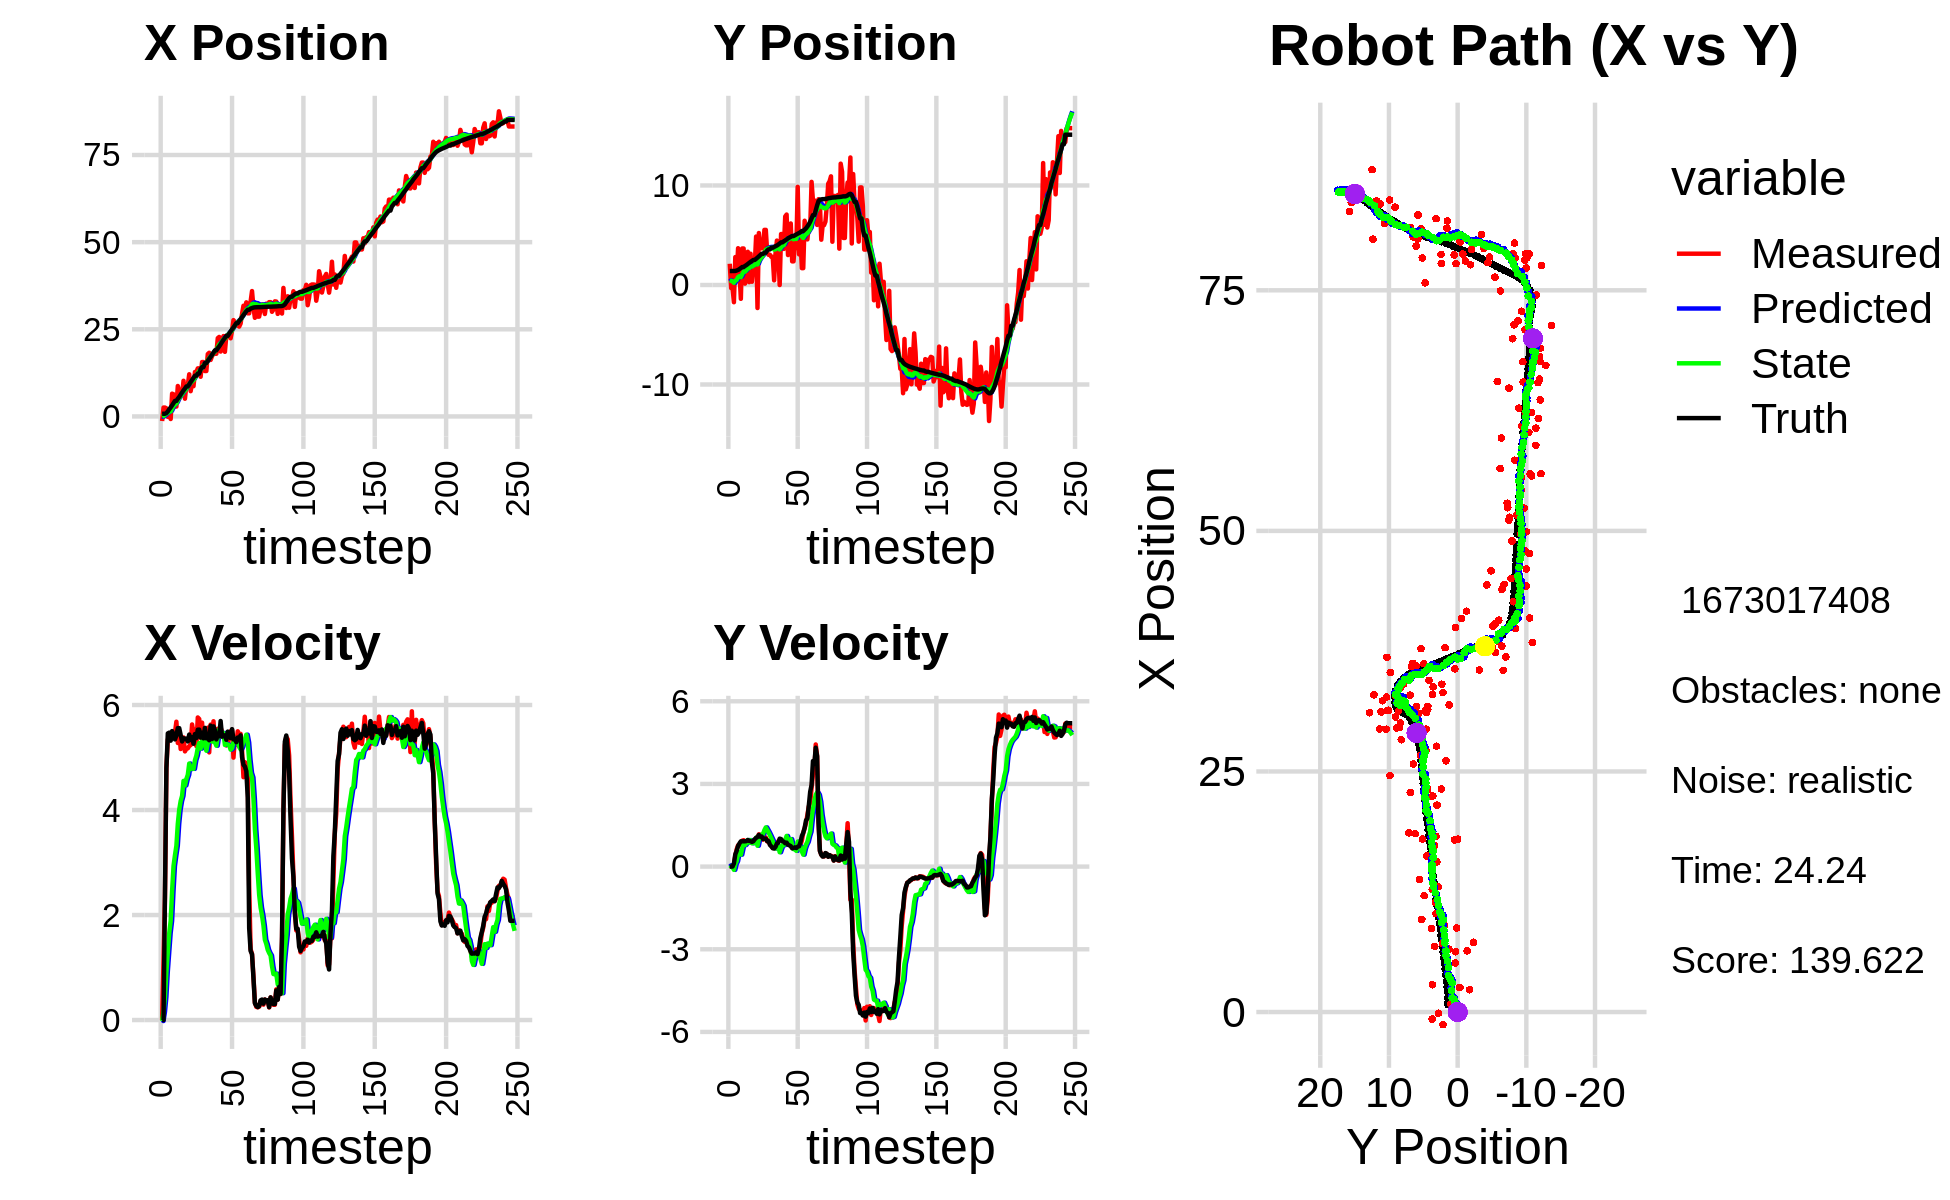

The file beside this chart, header and first rows:
4.039466381807443190e-02, 4.783689380072811304e+00, 0.000000000000000000e+00, -0.000000000000000000e+00, 0.000000000000000000e+00, 0.000000000000000000e+00, 0.000000000000000000e+00, 0.000000000000000000e+00, 3.051228908581235001e-03, 3.473285118793750237e-01, 0.000000000000000000e+00, 0.000000000000000000e+00, 7.709320185074312048e-01, 1.402896762421391053e+00, 0.000000000000000000e+00, 0.000000000000000000e+00, 0.000000000000000000e+00, 4.015202575828880072e-04
-1.314341485486604677e+00, 2.134339749641313677e+00, 0.000000000000000000e+00, 0.000000000000000000e+00, 3.051228908581235001e-03, 3.473285118793750237e-01, 0.000000000000000000e+00, 0.000000000000000000e+00, -9.431238599774330322e-02, 4.710955616172274318e-01, -1.897893928086507101e-02, 4.551544275013069685e-02, 7.709320185074312048e-01, 1.402896762421391053e+00, 0.000000000000000000e+00, 0.000000000000000000e+00, 0.000000000000000000e+00, -8.177481504390016198e-05
2.551375806081454201e+00, -3.115587123365538558e-01, 1.146999785334433808e+00, 6.241950875055144680e-04, -9.621027992582981136e-02, 4.756471058922405182e-01, -1.897893928086507101e-02, 4.551544275013069685e-02, 1.341557546298427772e-01, 4.188712820588577079e-01, 1.536935267603746214e-01, 8.478500666301874711e-03, 7.742241023325885374e-01, 1.402896772773592815e+00, 0.000000000000000000e+00, 0.000000000000000000e+00, 0.000000000000000000e+00, -5.441980320028960705e-04
2.551375806081454201e+00, -3.115587123365538558e-01, 2.336999743886135850e+00, 8.353676350350239688e-04, 1.495251073058802282e-01, 4.197191321254878926e-01, 1.536935267603746214e-01, 8.478500666301874711e-03, 4.141559199174738026e-01, 3.675455444904414670e-01, 4.387124593490178692e-01, -2.613242265432304950e-02, 7.742241023325885374e-01, 1.402896772773592815e+00, 2.399999999999999911e+00, 2.000000000000000042e-03, 2.400000095367431641e+00, -3.574530128389596939e-04
2.317594110558338194e+00, -1.731976607357688991e+00, 4.796361044284341624e+00, 7.828840338083865869e-02, 4.580271658523755729e-01, 3.649323022250091642e-01, 4.387124593490178692e-01, -2.613242265432304950e-02, 7.893508017947576949e-01, 2.196145118366521765e-01, 9.239263359677740706e-01, -1.178475280365584577e-01, 9.619720580431307955e-01, 1.403062244955182836e+00, 4.799000000000000377e+00, 1.120000000000000023e-01, 4.800000190734863281e+00, -1.632100902497768402e-02
-1.217615011311840301e-01, 2.803402135170835585e+00, 5.340837507325482569e+00, 3.892042196872542159e-01, 8.817434353915351020e-01, 2.078297590329963307e-01, 9.239263359677740706e-01, -1.178475280365584577e-01, 9.980051110458723063e-01, 4.251337722189951207e-01, 1.293348751847617439e+00, 9.227885940134628040e-02, 1.437626660047918392e+00, 1.411314914118491082e+00, 5.458999999999999631e+00, 4.450000000000000067e-01, 5.477000236511230469e+00, -7.274466753005981445e-02
8.337844014337030263e-01, 9.693388697868309256e-01, 5.335987927537679809e+00, 6.295739788906150602e-01, 1.127339986230634139e+00, 4.343616581591297487e-01, 1.293348751847617439e+00, 9.227885940134628040e-02, 1.298176559603724023e+00, 5.043954115574111885e-01, 1.657251452904261457e+00, 1.947987042538378288e-01, 2.066883862235121327e+00, 1.453418141831056998e+00, 5.474000000000000199e+00, 5.739999999999999547e-01, 5.504000186920166016e+00, -1.174434348940849304e-01
-7.351700662993690960e-01, 3.694386867899215332e+00, 5.344328575276930060e+00, 7.734035876867451087e-01, 1.463901704894150058e+00, 5.238752819827949825e-01, 1.657251452904261457e+00, 1.947987042538378288e-01, 1.455183710391046326e+00, 7.924340531417637390e-01, 1.887802424731849227e+00, 4.550984965096110391e-01, 2.590451061759203366e+00, 1.511706738134990902e+00, 5.320999999999999730e+00, 7.449999999999999956e-01, 5.373000144958496094e+00, -1.437171101570129395e-01
6.532551109370748676e+00, 1.280815689737036411e+00, 5.371050168601590791e+00, 7.772705984543095692e-01, 1.643963952864231359e+00, 8.379439027927249040e-01, 1.887802424731849227e+00, 4.550984965096110391e-01, 2.263234914682874521e+00, 8.898314406807694699e-01, 2.460802061540491081e+00, 5.235060294512829948e-01, 3.204651653825096425e+00, 1.598888455177628565e+00, 5.503000000000000114e+00, 8.409999999999999698e-01, 5.566999912261962891e+00, -1.437171101570129395e-01
6.357501804686894076e+00, -1.389709428997459639e+00, 5.445894265805025114e+00, 8.953196273760254398e-01, 2.509315120836923541e+00, 9.421820436258977471e-01, 2.460802061540491081e+00, 5.235060294512829948e-01, 3.014855632204975322e+00, 7.896862607335790596e-01, 2.934310644973324944e+00, 4.327992245857749110e-01, 3.834023296886634125e+00, 1.701390786456765003e+00, 5.437999999999999723e+00, 9.150000000000000355e-01, 5.513999938964843750e+00, -1.629450768232345581e-01
2.834854900783797760e+00, 3.667933537257939136e+00, 5.477727783125165395e+00, 9.412031179690666383e-01, 3.308286696702307683e+00, 8.329661831921565396e-01, 2.934310644973324944e+00, 4.327992245857749110e-01, 3.399348866441543660e+00, 1.075756508151165747e+00, 3.138188605522057806e+00, 6.693006485105477132e-01, 4.452980816442155820e+00, 1.807448699199724729e+00, 5.344999999999999751e+00, 9.190000000000000391e-01, 5.422999858856201172e+00, -1.701620370149612427e-01
2.834854900783797760e+00, 3.667933537257939136e+00, 5.681721823316426168e+00, 9.584790501531281759e-01, 3.713167726993749529e+00, 1.142686573002220429e+00, 3.138188605522057806e+00, 6.693006485105477132e-01, 3.767420133484141953e+00, 1.349700018141401614e+00, 3.318614550844015021e+00, 8.595232457851076369e-01, 4.452980816442155820e+00, 1.807448699199724729e+00, 5.416999999999999815e+00, 9.170000000000000373e-01, 5.493999958038330078e+00, -1.671217083930969238e-01
8.731783687937401339e+00, 1.377595793593387463e-01, 5.276686958751832357e+00, 8.704477409726406600e-01, 4.099281588568543633e+00, 1.435652342719912378e+00, 3.318614550844015021e+00, 8.595232457851076369e-01, 4.629947007428524053e+00, 1.338575318612839737e+00, 3.740066800402506164e+00, 7.820037081974442472e-01, 5.072415172579920473e+00, 1.912027133492847586e+00, 5.559999999999999609e+00, 9.190000000000000391e-01, 5.635000228881835938e+00, -1.634886860847473145e-01
7.124469458651080167e+00, 2.194844393905214908e+00, 5.501646846744509212e+00, 9.075573568819012005e-01, 5.003953687468774447e+00, 1.416775689432584251e+00, 3.740066800402506164e+00, 7.820037081974442472e-01, 5.293363816379931031e+00, 1.482901051101896739e+00, 4.009194729595559892e+00, 8.455767274364150987e-01, 5.602341472622628160e+00, 1.999760521957351767e+00, 5.559000000000000163e+00, 9.250000000000000444e-01, 5.635000228881835938e+00, -1.689813733100891113e-01
6.830153346123496227e+00, 3.338379397138088844e+00, 5.161815424166031896e+00, 9.247686666121710530e-01, 5.694283289339487020e+00, 1.567458723845538193e+00, 4.009194729595559892e+00, 8.455767274364150987e-01, 5.860595460304981685e+00, 1.705788051442342024e+00, 4.171465655928962235e+00, 9.639660918047892046e-01, 6.243010342334680551e+00, 2.108771695300946103e+00, 5.427999999999999936e+00, 9.649999999999999689e-01, 5.513000011444091797e+00, -1.772750169038772583e-01
6.267222404501676003e+00, 2.870733274929291312e-01, 5.317339223586845520e+00, 9.526316420962434028e-01, 6.277742025897877554e+00, 1.802184660622820900e+00, 4.171465655928962235e+00, 9.639660918047892046e-01, 6.337666839241401284e+00, 1.687121884790387050e+00, 4.271410021824824987e+00, 8.697735121044326556e-01, 6.864023983011251495e+00, 2.219574882654710368e+00, 5.306000000000000050e+00, 9.310000000000000497e-01, 5.387000083923339844e+00, -1.772750169038772583e-01
1.023118692615087433e+01, 3.143143786498345804e+00, 5.382221277104214607e+00, 9.359813915648835803e-01, 6.764807841423883694e+00, 1.774099236000830304e+00, 4.271410021824824987e+00, 8.697735121044326556e-01, 7.144989801616571157e+00, 1.881452417633404206e+00, 4.554449360166797689e+00, 9.621327399208083886e-01, 7.475344478557254035e+00, 2.326168312208630962e+00, 5.366999999999999993e+00, 9.250000000000000444e-01, 5.446000099182128906e+00, -1.721805185079574585e-01
5.087218105548033442e+00, 3.258821507348589330e-01, 5.116769596020388278e+00, 8.567467531600185815e-01, 7.600434737633251281e+00, 1.977665691625485112e+00, 4.554449360166797689e+00, 9.621327399208083886e-01, 7.397290023511843948e+00, 1.846577188439727069e+00, 4.468840769792532974e+00, 8.473684833413949180e-01, 7.988421261447403943e+00, 2.412959529965170269e+00, 5.354000000000000092e+00, 8.950000000000000178e-01, 5.427999973297119141e+00, -1.659000366926193237e-01
8.990099787462972003e+00, 1.923436714358611521e+00, 5.165728808846375308e+00, 8.850585928597336505e-01, 7.844174100491096979e+00, 1.931314036773866594e+00, 4.468840769792532974e+00, 8.473684833413949180e-01, 7.987434299215218303e+00, 1.932963372481683484e+00, 4.591071419617750671e+00, 8.517031447193970095e-01, 8.603449642740812919e+00, 2.517126156258818526e+00, 5.360999999999999766e+00, 9.190000000000000391e-01, 5.439000129699707031e+00, -1.696851998567581177e-01
8.990099787462972003e+00, 1.923436714358611521e+00, 5.174475581498119148e+00, 9.666942711641492991e-01, 8.446541441176993459e+00, 2.018133686953623052e+00, 4.591071419617750671e+00, 8.517031447193970095e-01, 8.527912142354438174e+00, 2.017823084923010768e+00, 4.671059902037183242e+00, 8.605868338287195884e-01, 8.603449642740812919e+00, 2.517126156258818526e+00, 5.306000000000000050e+00, 9.929999999999999938e-01, 5.397999763488769531e+00, -1.846907287836074829e-01
1.209263330675047321e+01, 4.867815806507918452e+00, 5.218645452637343141e+00, 1.023162712180500034e+00, 8.995018132558156410e+00, 2.103881768305882805e+00, 4.671059902037183242e+00, 8.605868338287195884e-01, 9.311489103955922886e+00, 2.322544107125998458e+00, 4.884780795799483322e+00, 1.051036717254648645e+00, 9.214423001046830208e+00, 2.629148317962349157e+00, 5.437000000000000277e+00, 1.042000000000000037e+00, 5.537000179290771484e+00, -1.936033368110656738e-01
7.249700843858733812e+00, -2.314544843207492875e+00, 5.237290534490128380e+00, 1.026818249367392522e+00, 9.799967183535871484e+00, 2.427647778851463212e+00, 4.884780795799483322e+00, 1.051036717254648645e+00, 9.581965430112051152e+00, 2.067607098700242396e+00, 4.778796216998504320e+00, 7.567709381389875478e-01, 9.836190044737335825e+00, 2.749773336641485155e+00, 5.333000000000000185e+00, 1.072999999999999954e+00, 5.440000057220458984e+00, -1.936033368110656738e-01
9.624911367588829592e+00, 5.221654964605593641e+00, 5.629315581640645050e+00, 1.171881428429450089e+00, 1.005984505181190158e+01, 2.143284192514141040e+00, 4.778796216998504320e+00, 7.567709381389875478e-01, 1.006453948661914488e+01, 2.400805797037742995e+00, 4.829512252958583218e+00, 9.988361976591046965e-01, 1.044936257584854999e+01, 2.875497891335129896e+00, 5.387999999999999901e+00, 1.149999999999999911e+00, 5.508999824523925781e+00, -2.052434086799621582e-01
8.677934229135690458e+00, 3.811167372574294721e+00, 5.460740192649548241e+00, 1.157168128803920615e+00, 1.054749071191500320e+01, 2.500689416803653309e+00, 4.829512252958583218e+00, 9.988361976591046965e-01, 1.040738838544250733e+01, 2.609229331165467514e+00, 4.784255166781059998e+00, 1.099541600825367116e+00, 1.106312447750200612e+01, 3.005519105386611933e+00, 5.261999999999999567e+00, 1.084000000000000075e+00, 5.372000217437744141e+00, -2.088177800178527832e-01
1.275399130544172621e+01, 3.689060820533264895e+00, 5.535834064227037388e+00, 1.125052936388050151e+00, 1.088581390212061351e+01, 2.719183491248004181e+00, 4.784255166781059998e+00, 1.099541600825367116e+00, 1.109904063727138102e+01, 2.794058585952633234e+00, 4.949743641828216134e+00, 1.162366163648156370e+00, 1.167789918164221774e+01, 3.130497767118382235e+00, 5.445999999999999730e+00, 1.094000000000000083e+00, 5.554999828338623047e+00, -2.005003243684768677e-01
1.275399130544172621e+01, 3.689060820533264895e+00, 5.218109554730369304e+00, 9.781686137110749968e-01, 1.159401500145420272e+01, 2.910295202317448648e+00, 4.949743641828216134e+00, 1.162366163648156370e+00, 1.171590979731046112e+01, 2.958231762195140391e+00, 5.035241139862479010e+00, 1.186668006987436019e+00, 1.167789918164221774e+01, 3.130497767118382235e+00, 5.371000000000000441e+00, 9.979999999999999982e-01, 5.462999820709228516e+00, -1.853059381246566772e-01
1.379071611138350129e+01, 5.540006114986811170e+00, 5.762624937564945427e+00, 1.080241567830792393e+00, 1.221943391129670964e+01, 3.076898562893883859e+00, 5.035241139862479010e+00, 1.186668006987436019e+00, 1.240381850331168856e+01, 3.256870453143559274e+00, 5.182698332357893456e+00, 1.324356585325507485e+00, 1.229787522521581344e+01, 3.247823430386372223e+00, 5.530000000000000249e+00, 1.018999999999999906e+00, 5.623000144958496094e+00, -1.853059381246566772e-01
1.379071611138350129e+01, 5.540006114986811170e+00, 5.733787677569399222e+00, 1.054788120413727714e+00, 1.292208833654747835e+01, 3.389306111676110067e+00, 5.182698332357893456e+00, 1.324356585325507485e+00, 1.303190647412239223e+01, 3.535938305499270129e+00, 5.277169756414361146e+00, 1.422020998653879209e+00, 1.229787522521581344e+01, 3.247823430386372223e+00, 5.530999999999999694e+00, 1.014000000000000012e+00, 5.623000144958496094e+00, -1.819260865449905396e-01
1.138772016746088767e+01, 3.240484534547471984e+00, 5.376068468850213833e+00, 9.127417855506084754e-01, 1.355962344976382816e+01, 3.678140405364658250e+00, 5.277169756414361146e+00, 1.422020998653879209e+00, 1.336322518040045004e+01, 3.614714175559156306e+00, 5.169405353975272455e+00, 1.330089268228344501e+00, 1.353953629703237382e+01, 3.473388983967147237e+00, 5.379999999999999893e+00, 9.240000000000000435e-01, 5.459000110626220703e+00, -1.681750416755676270e-01
1.560290926667894951e+01, 3.032390130548109575e+00, 5.663948716191045563e+00, 9.616177127277076853e-01, 1.388016571579797720e+01, 3.747723102381990579e+00, 5.169405353975272455e+00, 1.330089268228344501e+00, 1.406628357190585987e+01, 3.671675484310031656e+00, 5.304716118152608573e+00, 1.239087734924676276e+00, 1.416117745599760269e+01, 3.578977181081824721e+00, 5.474999999999999645e+00, 9.220000000000000417e-01, 5.552000045776367188e+00, -1.681750416755676270e-01
1.560290926667894951e+01, 3.032390130548109575e+00, 5.202861124618300082e+00, 7.999571709519668339e-01, 1.459675518372112002e+01, 3.795584257802499195e+00, 5.304716118152608573e+00, 1.239087734924676276e+00, 1.468477348628718637e+01, 3.711709215016413488e+00, 5.349764256274649910e+00, 1.136121204283873753e+00, 1.416117745599760269e+01, 3.578977181081824721e+00, 5.365000000000000213e+00, 7.850000000000000311e-01, 5.421999931335449219e+00, -1.525586396455764771e-01
1.302714854480484519e+01, 2.823096944168587807e+00, 5.527303420375078602e+00, 7.650595059663853892e-01, 1.521974991191465065e+01, 3.825321335444801019e+00, 5.349764256274649910e+00, 1.136121204283873753e+00, 1.502558850536148505e+01, 3.727417134180709635e+00, 5.247733023732868318e+00, 1.027167499347098722e+00, 1.530681687566539217e+01, 3.744962765885625267e+00, 5.564000000000000057e+00, 7.309999999999999831e-01, 5.611999988555908203e+00, -1.375406831502914429e-01
1.302714854480484519e+01, 2.823096944168587807e+00, 5.442834721577082036e+00, 6.788053168972372209e-01, 1.555036180773477206e+01, 3.830133884115419551e+00, 5.247733023732868318e+00, 1.027167499347098722e+00, 1.532643539333021820e+01, 3.733216753250017117e+00, 5.129516765518050470e+00, 9.208176010020424629e-01, 1.530681687566539217e+01, 3.744962765885625267e+00, 5.365000000000000213e+00, 6.660000000000000364e-01, 5.407000064849853516e+00, -1.240747645497322083e-01
1.788681584590612772e+01, 4.665835631580726450e-01, 5.568285658766929380e+00, 6.745947918620321948e-01, 1.583938706988202405e+01, 3.825298513350221530e+00, 5.129516765518050470e+00, 9.208176010020424629e-01, 1.605269614461512617e+01, 3.556567751939503808e+00, 5.277368985379211175e+00, 6.830705041243277931e-01, 1.593078881448071904e+01, 3.822436405478323085e+00, 5.389000000000000234e+00, 6.560000000000000275e-01, 5.427999973297119141e+00, -1.205619126558303833e-01
1.826432245935920662e+01, 3.168274475841049931e+00, 5.097640089383667750e+00, 6.890588280741708482e-01, 1.658043304315304667e+01, 3.624874802351936598e+00, 5.277368985379211175e+00, 6.830705041243277931e-01, 1.672725148605197987e+01, 3.590691372510129487e+00, 5.351953959860487053e+00, 6.557903603027800399e-01, 1.654883271474420425e+01, 3.898583485464068410e+00, 5.328999999999999737e+00, 7.179999999999999716e-01, 5.376999855041503906e+00, -1.343577653169631958e-01
1.621025842431906838e+01, 4.461308224935720546e+00, 5.626559576442057065e+00, 8.200133278204242426e-01, 1.726244688203802724e+01, 3.656270408540407413e+00, 5.351953959860487053e+00, 6.557903603027800399e-01, 1.717929754053947988e+01, 3.726945143467485622e+00, 5.319464330614050773e+00, 7.262130523543420813e-01, 1.705841904899637385e+01, 3.967174603349587603e+00, 5.605000000000000426e+00, 8.379999999999999671e-01, 5.668000221252441406e+00, -1.447208523750305176e-01
1.730179050556798614e+01, 3.401704325382478800e+00, 5.411227919324169910e+00, 9.207234591010683422e-01, 1.771124397360088665e+01, 3.799566448702919708e+00, 5.319464330614050773e+00, 7.262130523543420813e-01, 1.767808762390469468e+01, 3.781049547058416227e+00, 5.305508170482263530e+00, 7.266206469461745643e-01, 1.769837075494995915e+01, 4.062037779646798796e+00, 5.352000000000000313e+00, 8.679999999999999938e-01, 5.421999931335449219e+00, -1.685364842414855957e-01
1.796608528477346667e+01, -2.429412015125506901e-03, 5.690218173199036222e+00, 9.681938069468554176e-01, 1.820863844095292094e+01, 3.853711611753033672e+00, 5.305508170482263530e+00, 7.266206469461745643e-01, 1.820648367948980351e+01, 3.576390298104183074e+00, 5.325971123481438418e+00, 5.206277678925967933e-01, 1.832206612812190016e+01, 4.169090821080046361e+00, 5.592999999999999972e+00, 1.014000000000000012e+00, 5.684000015258789062e+00, -1.685364842414855957e-01
1.797750103493963536e+01, 5.119450225483493710e+00, 5.345600791634833371e+00, 9.705885481678414584e-01, 1.873908079183794584e+01, 3.628453074893442931e+00, 5.325971123481438418e+00, 5.206277678925967933e-01, 1.866941464721718091e+01, 3.768029280293666350e+00, 5.286876203729522494e+00, 6.696801381638556316e-01, 1.896090394226797926e+01, 4.284577919074432195e+00, 5.517000000000000348e+00, 9.989999999999999991e-01, 5.606999874114990234e+00, -1.796110421419143677e-01
1.797750103493963536e+01, 5.119450225483493710e+00, 5.323041000217592078e+00, 9.260897315653120465e-01, 1.919810226759013361e+01, 3.834997294110051858e+00, 5.286876203729522494e+00, 6.696801381638556316e-01, 1.908669571574440127e+01, 3.947426512992505465e+00, 5.224627008439734155e+00, 7.813239703670827874e-01, 1.896090394226797926e+01, 4.284577919074432195e+00, 5.344999999999999751e+00, 9.220000000000000417e-01, 5.423999786376953125e+00, -1.722534447908401489e-01
2.245887428521277585e+01, 3.624813033613363711e+00, 5.547163309149231836e+00, 9.385384414567450317e-01, 1.960915841658837522e+01, 4.025558910029213955e+00, 5.224627008439734155e+00, 7.813239703670827874e-01, 1.989079936049982322e+01, 4.004603327945011948e+00, 5.405352949913019955e+00, 7.767907296146233653e-01, 1.958156281725890935e+01, 4.392240835890130590e+00, 5.432999999999999829e+00, 9.030000000000000249e-01, 5.507999897003173828e+00, -1.676052361726760864e-01
2.280700546507792481e+01, 6.889107539126452018e+00, 5.497203305046266308e+00, 8.787740586254879638e-01, 2.043133465549112415e+01, 4.082282400906474429e+00, 5.405352949913019955e+00, 7.767907296146233653e-01, 2.065675432405647882e+01, 4.300680496223851179e+00, 5.540619017674348612e+00, 9.622154028775782297e-01, 2.009992104732734219e+01, 4.478916956573053554e+00, 5.402999999999999581e+00, 8.469999999999999751e-01, 5.468999862670898438e+00, -1.585171818733215332e-01
1.861452895404125485e+01, 7.077923609676521899e+00, 5.566763297743668737e+00, 8.414556883750836658e-01, 2.121081622582391191e+01, 4.396902036511608713e+00, 5.540619017674348612e+00, 9.622154028775782297e-01, 2.097116024137467960e+01, 4.592523041350398572e+00, 5.403795253493916206e+00, 1.111462004464652820e+00, 2.072088700489750224e+01, 4.577654673435636035e+00, 5.695000000000000284e+00, 8.689999999999999947e-01, 5.761000156402587891e+00, -1.500213742256164551e-01
2.150769677732678176e+01, 3.007873012323898365e+00, 5.485199455584770512e+00, 8.053102396280084063e-01, 2.151153976672406998e+01, 4.703669241796863965e+00, 5.403795253493916206e+00, 1.111462004464652820e+00, 2.151549191970055830e+01, 4.557161854566031955e+00, 5.410669054956579238e+00, 9.681995472478037712e-01, 2.137042123051260845e+01, 4.675709559067621868e+00, 5.397000000000000242e+00, 7.930000000000000382e-01, 5.454999923706054688e+00, -1.457737088203430176e-01
2.305832499263357604e+01, 4.383489593042003030e+00, 5.454528111458225581e+00, 8.008072224290416763e-01, 2.205655882519621613e+01, 4.653981809290812066e+00, 5.410669054956579238e+00, 9.681995472478037712e-01, 2.215188458813232941e+01, 4.623554625499425086e+00, 5.468153628288085599e+00, 9.302045651590025166e-01, 2.199107629009825260e+01, 4.766405178315618940e+00, 5.423000000000000043e+00, 7.710000000000000187e-01, 5.478000164031982422e+00, -1.457737088203430176e-01
1.853749018872194299e+01, 6.181122018754695802e+00, 5.392273993201612825e+00, 7.559153733282263365e-01, 2.269869995096113868e+01, 4.716575082015324938e+00, 5.468153628288085599e+00, 9.302045651590025166e-01, 2.230835582390513849e+01, 4.816987224917286703e+00, 5.238615335823571861e+00, 9.978965561784138849e-01, 2.251000863302930810e+01, 4.839269949084504141e+00, 5.421999999999999709e+00, 7.429999999999999938e-01, 5.473000049591064453e+00, -1.392772793769836426e-01
2.316676861034300217e+01, 2.375871969904246761e+00, 5.230610343931613393e+00, 6.828919651614175912e-01, 2.283221735748749737e+01, 4.916776880535127958e+00, 5.238615335823571861e+00, 9.978965561784138849e-01, 2.286285344406495668e+01, 4.705812749160975805e+00, 5.255842907881299375e+00, 8.015959309860392068e-01, 2.312772542220072580e+01, 4.919339729372410375e+00, 5.338000000000000078e+00, 6.660000000000000364e-01, 5.380000114440917969e+00, -1.298225522041320801e-01
2.316676861034300217e+01, 2.375871969904246761e+00, 5.303945820725737725e+00, 6.448310149337206365e-01, 2.338843773485308830e+01, 4.785972342259579904e+00, 5.255842907881299375e+00, 8.015959309860392068e-01, 2.337040413496856672e+01, 4.594323587852655599e+00, 5.248150362875080965e+00, 6.335414735846499612e-01, 2.312772542220072580e+01, 4.919339729372410375e+00, 5.493000000000000327e+00, 6.750000000000000444e-01, 5.533999919891357422e+00, -1.209819838404655457e-01
2.322653448568825851e+01, 4.375291957477477567e+00, 5.479612647752868604e+00, 6.988727244333833299e-01, 2.389521917125607331e+01, 4.657677735211120940e+00, 5.248150362875080965e+00, 6.335414735846499612e-01, 2.384539022774867689e+01, 4.640205544857959552e+00, 5.232455439548421516e+00, 6.245418332397929539e-01, 2.375277787433374854e+01, 4.995664908637889035e+00, 5.467999999999999972e+00, 6.989999999999999547e-01, 5.513000011444091797e+00, -1.268556565046310425e-01
2.241666501779326381e+01, 3.704430772069507771e+00, 5.495954755758051036e+00, 6.892043985592438693e-01, 2.436863577170352002e+01, 4.702659728181938448e+00, 5.232455439548421516e+00, 6.245418332397929539e-01, 2.420136207245428039e+01, 4.630996561751018703e+00, 5.150794031103234971e+00, 5.714889727636912609e-01, 2.438144189136173168e+01, 5.075567080308559298e+00, 5.370000000000000107e+00, 6.730000000000000426e-01, 5.412000179290771484e+00, -1.247509121894836426e-01
2.457374385018209750e+01, 9.863421989693057057e+00, 5.529606554821270947e+00, 7.099818463763286625e-01, 2.471644147556460425e+01, 4.688145459027388107e+00, 5.150794031103234971e+00, 5.714889727636912609e-01, 2.472324490599766023e+01, 5.087882883880558538e+00, 5.176094171791565834e+00, 9.070493984479793825e-01, 2.500123673629306609e+01, 5.153451515973006103e+00, 5.540000000000000036e+00, 7.229999999999999760e-01, 5.586999893188476562e+00, -1.276977807283401489e-01
2.762589532103737611e+01, 3.078451706369728313e+00, 4.997781684904669675e+00, 7.243480906674600872e-01, 2.524085432317681565e+01, 5.178587823725356643e+00, 5.176094171791565834e+00, 9.070493984479793825e-01, 2.545284351182434079e+01, 5.008842737548806490e+00, 5.288366226855996999e+00, 7.547204371582629800e-01, 2.552806454885514142e+01, 5.222349716396561092e+00, 5.344999999999999751e+00, 7.359999999999999876e-01, 5.395999908447265625e+00, -1.439317017793655396e-01
2.713357418761398065e+01, 4.619279219219137644e+00, 5.379790012835139024e+00, 7.797140550894898769e-01, 2.598168013450993996e+01, 5.084314781264632543e+00, 5.288366226855996999e+00, 7.547204371582629800e-01, 2.609346151955902826e+01, 5.050624319012412045e+00, 5.358030678688288084e+00, 7.293499313846518728e-01, 2.614177685969954368e+01, 5.312959267438809086e+00, 5.350999999999999979e+00, 8.870000000000000107e-01, 5.423999786376953125e+00, -1.439317017793655396e-01
2.611268162742631915e+01, 1.691799237272339385e+00, 5.240656234951176273e+00, 9.496317720991126476e-01, 2.662926458742785840e+01, 5.123559312150876899e+00, 5.358030678688288084e+00, 7.293499313846518728e-01, 2.657509198726771871e+01, 4.877072003282971302e+00, 5.320146436450896132e+00, 5.467044790767581208e-01, 2.675298863669083360e+01, 5.425986124561114288e+00, 5.291000000000000369e+00, 1.112999999999999989e+00, 5.407000064849853516e+00, -1.792596280574798584e-01
2.611268162742631915e+01, 1.691799237272339385e+00, 5.499214130472078743e+00, 1.220381820109586180e+00, 2.710710663091280992e+01, 4.931742451190647358e+00, 5.320146436450896132e+00, 5.467044790767581208e-01, 2.702426250691771870e+01, 4.726757379356900657e+00, 5.282443064448125725e+00, 4.337529734111936763e-01, 2.675298863669083360e+01, 5.425986124561114288e+00, 5.381000000000000227e+00, 1.227999999999999980e+00, 5.519000053405761719e+00, -2.183802723884582520e-01
2.577379101467704103e+01, 6.455922259761333493e+00, 5.436538290976884902e+00, 1.392334472134352685e+00, 2.755250681336253038e+01, 4.770132676698019658e+00, 5.282443064448125725e+00, 4.337529734111936763e-01, 2.739552710764198551e+01, 4.954724187854570694e+00, 5.200549040777686649e+00, 6.597357795049390017e-01, 2.736712819330842805e+01, 5.564315153954882298e+00, 5.360000000000000320e+00, 1.403000000000000025e+00, 5.540999889373779297e+00, -2.507179379463195801e-01
2.665108317158266615e+01, 5.377847327687715229e+00, 5.450554140595639474e+00, 1.576620796590428641e+00, 2.791558201171975284e+01, 5.020697765805064883e+00, 5.200549040777686649e+00, 6.597357795049390017e-01, 2.781141907181678263e+01, 5.102299733293358841e+00, 5.154545731300845368e+00, 7.987862905134784919e-01, 2.788065701737629354e+01, 5.695833041463387758e+00, 5.421999999999999709e+00, 1.679000000000000048e+00, 5.676000118255615234e+00, -2.815735936164855957e-01
2.939342552413793186e+01, 4.580620004703567894e+00, 5.154476617889232948e+00, 1.878181957455377082e+00, 2.832687364494686832e+01, 5.182178362344706635e+00, 5.154545731300845368e+00, 7.987862905134784919e-01, 2.842588889180868250e+01, 5.200931960946721944e+00, 5.211680811494744603e+00, 8.997095507957705296e-01, 2.850411969418258451e+01, 5.880077674163296741e+00, 5.006999999999999673e+00, 1.745000000000000107e+00, 5.302999973297119141e+00, -3.494265675544738770e-01
3.175456720597196281e+01, 6.011926574618319030e+00, 4.625090076245132131e+00, 2.182094449590382901e+00, 2.894705697295815838e+01, 5.290902916026299252e+00, 5.211680811494744603e+00, 8.997095507957705296e-01, 2.917665709002691443e+01, 5.421790008218015267e+00, 5.311078995900919253e+00, 1.107794993605509370e+00, 2.907421761764866019e+01, 6.093159033982614048e+00, 4.863000000000000433e+00, 2.208000000000000185e+00, 5.340000152587890625e+00, -4.408301115036010742e-01
3.102026194306123585e+01, 5.665272011497719973e+00, 4.910879759119287868e+00, 2.316928597784135846e+00, 2.970776498961700796e+01, 5.532569507578566359e+00, 5.311078995900919253e+00, 1.107794993605509370e+00, 2.980843392778309564e+01, 5.614591186247031906e+00, 5.346591472860530381e+00, 1.270388756125850893e+00, 2.963339310866269471e+01, 6.361806227748389553e+00, 4.828000000000000291e+00, 2.714999999999999858e+00, 5.539000034332275391e+00, -4.408301115036010742e-01
3.272903901339196864e+01, 1.036152227091226230e+01, 4.888891066672972130e+00, 2.842142063855655376e+00, 3.034309307506914877e+01, 5.741630061859616774e+00, 5.346591472860530381e+00, 1.270388756125850893e+00, 3.054037756416254368e+01, 6.184680625832256418e+00, 5.434613690618201431e+00, 1.754907691564276284e+00, 3.018314248325294713e+01, 6.688340022411904506e+00, 4.741999999999999993e+00, 2.964999999999999858e+00, 5.592000007629394531e+00, -5.265911221504211426e-01
... 188 more rows
